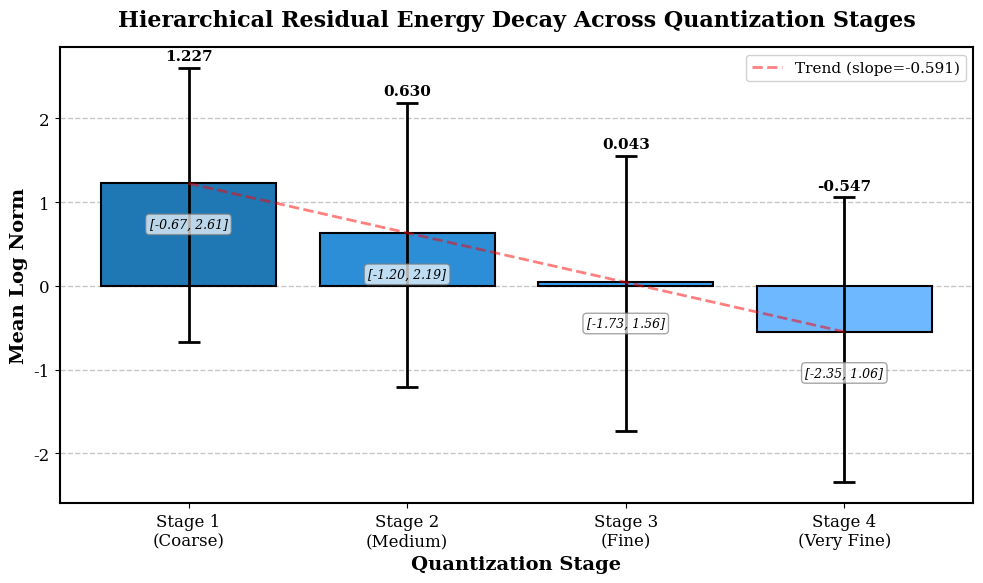
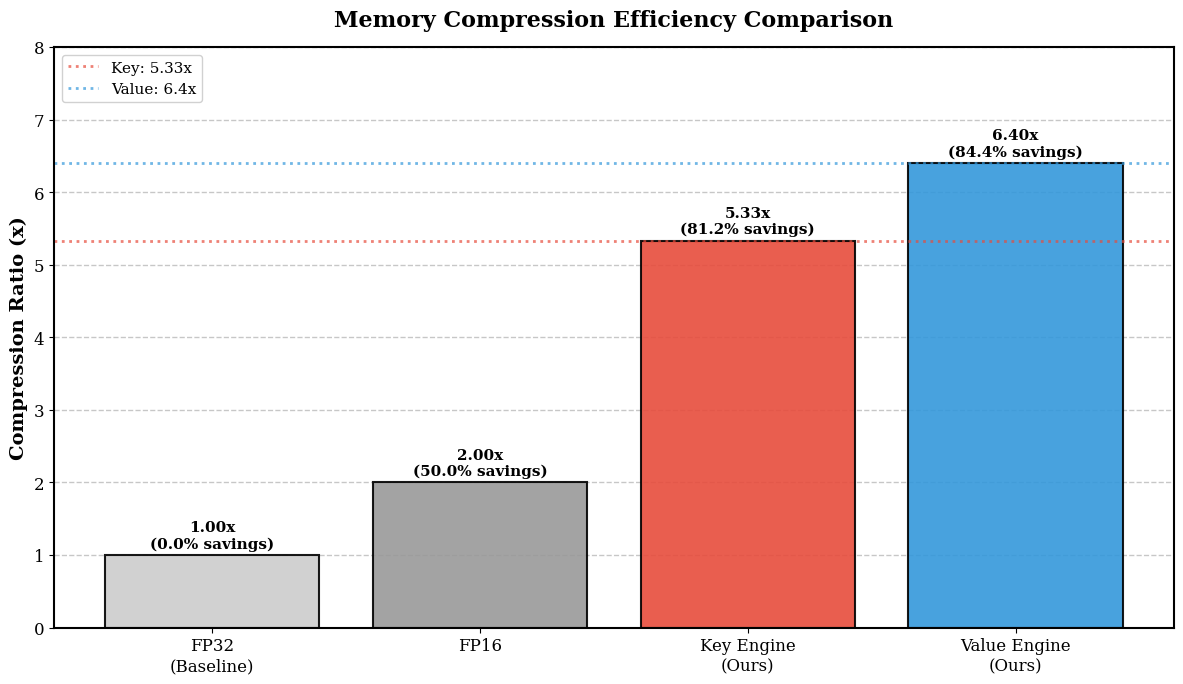
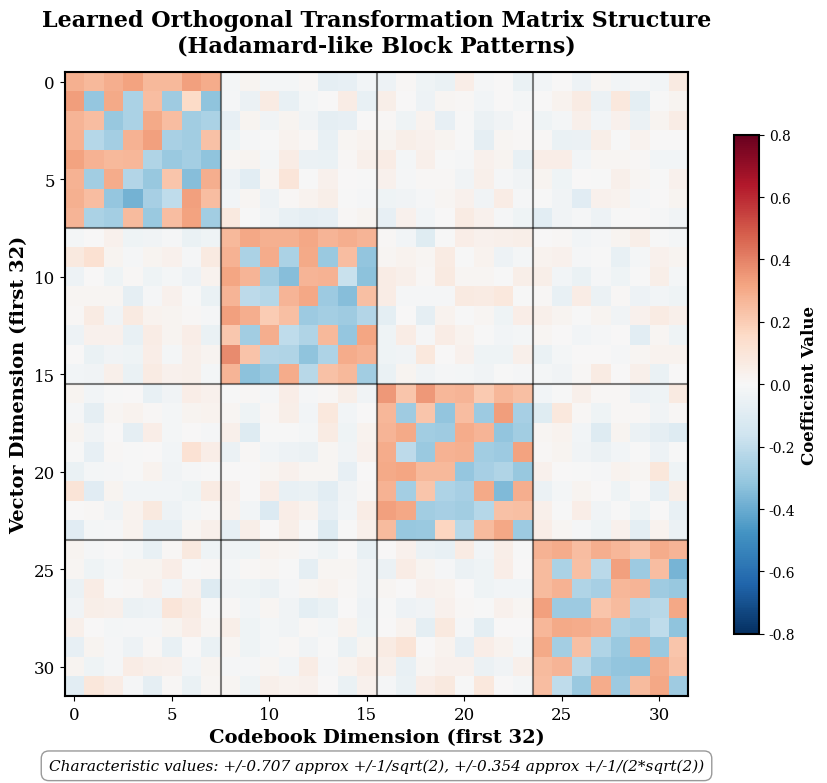
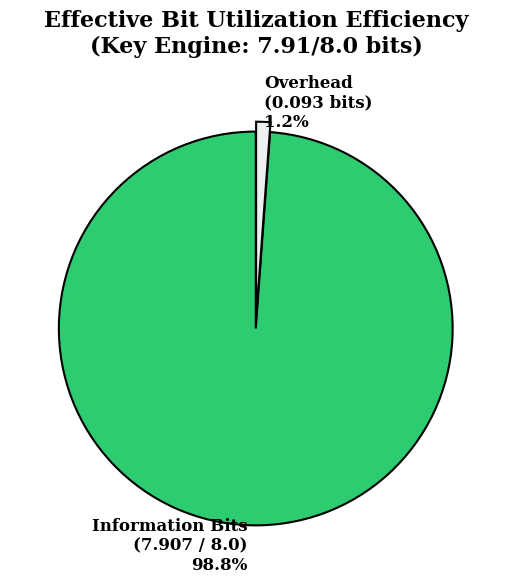

Python code for these plots, in order:
#!/usr/bin/env python3
"""
Figure Generation Script for Research Paper
"Hierarchical Residual Quantization with Orthogonal Projections for Efficient Key-Value Cache Compression"

This script generates publication-quality figures based on experimental results.
All figures are saved as PNG files in the paper/ directory.
"""

import numpy as np
import matplotlib.pyplot as plt
from matplotlib.patches import Rectangle
import os

# Ensure output directory exists
os.makedirs('paper', exist_ok=True)

# Set publication-quality styling
plt.rcParams.update({
    'font.size': 12,
    'font.family': 'serif',
    'axes.linewidth': 1.5,
    'axes.labelsize': 14,
    'axes.titlesize': 16,
    'xtick.labelsize': 12,
    'ytick.labelsize': 12,
    'legend.fontsize': 11,
    'figure.dpi': 300,
    'savefig.dpi': 300,
    'savefig.bbox': 'tight',
    'savefig.pad_inches': 0.1,
})

# ============================================================================
# Figure 1: Hierarchical Residual Energy Decay
# ============================================================================

print("Generating Figure 1: Hierarchical Residual Energy Decay...")

# Data from experimental logs
stages = [1, 2, 3, 4]
mean_log_norms = [1.226774526686115, 0.6301947485154611, 0.043383789338815947, -0.5474882342939676]
log_ranges = [
    (-0.6715807417974656, 2.6062801018406785),
    (-1.2021354888622289, 2.1905502679661684),
    (-1.7312096770383418, 1.5557158678817415),
    (-2.346708200785553, 1.0643484730910746)
]

# Calculate error bars (asymmetric)
yerr_lower = [mean - low for mean, (low, high) in zip(mean_log_norms, log_ranges)]
yerr_upper = [high - mean for mean, (low, high) in zip(mean_log_norms, log_ranges)]
yerr = [yerr_lower, yerr_upper]

# Create figure
fig1, ax1 = plt.subplots(figsize=(10, 6))

# Color palette (professional blue gradient)
colors = ['#1f77b4', '#2c8ed6', '#3aa5f5', '#6eb8ff']

# Plot bars with asymmetric error bars
bars = ax1.bar(stages, mean_log_norms, yerr=yerr, capsize=8, 
               color=colors, edgecolor='black', linewidth=1.5,
               error_kw=dict(lw=2, capthick=2))

# Add value labels on top of bars
for i, (bar, mean, (low, high)) in enumerate(zip(bars, mean_log_norms, log_ranges)):
    height = bar.get_height()
    ax1.annotate(f'{mean:.3f}',
                 xy=(bar.get_x() + bar.get_width() / 2, height + yerr_upper[i]),
                 xytext=(0, 3),
                 textcoords="offset points",
                 ha='center', va='bottom',
                 fontsize=11, fontweight='bold')

# Add dynamic range annotations
for i, (low, high) in enumerate(log_ranges):
    ax1.annotate(f'[{low:.2f}, {high:.2f}]',
                 xy=(i+1, mean_log_norms[i]),
                 xytext=(0, -25),
                 textcoords="offset points",
                 ha='center', va='top',
                 fontsize=9, style='italic',
                 bbox=dict(boxstyle='round,pad=0.3', facecolor='white', 
                          edgecolor='gray', alpha=0.7))

# Labels and title
ax1.set_xlabel('Quantization Stage', fontsize=14, fontweight='bold')
ax1.set_ylabel('Mean Log Norm', fontsize=14, fontweight='bold')
ax1.set_title('Hierarchical Residual Energy Decay Across Quantization Stages', 
              fontsize=16, fontweight='bold', pad=15)

# Grid and layout
ax1.grid(axis='y', linestyle='--', alpha=0.7, linewidth=1)
ax1.set_axisbelow(True)
ax1.set_xticks(stages)
ax1.set_xticklabels(['Stage 1\n(Coarse)', 'Stage 2\n(Medium)', 
                     'Stage 3\n(Fine)', 'Stage 4\n(Very Fine)'])

# Add trend line
z = np.polyfit(stages, mean_log_norms, 1)
p = np.poly1d(z)
ax1.plot(stages, p(stages), "r--", alpha=0.5, linewidth=2, 
         label=f'Trend (slope={z[0]:.3f})')
ax1.legend(loc='upper right', framealpha=0.9)

plt.tight_layout()
plt.savefig('paper/figure_residual_decay.png', dpi=300, bbox_inches='tight')
plt.close()

print("  Saved: paper/figure_residual_decay.png")

# ============================================================================
# Figure 2: Compression Ratio Comparison
# ============================================================================

print("Generating Figure 2: Compression Ratio Comparison...")

# Data
methods = ['FP32\n(Baseline)', 'FP16', 'Key Engine\n(Ours)', 'Value Engine\n(Ours)']
bits_per_dim = [32.0, 16.0, 6.0, 5.0]
compression_ratios = [1.0, 2.0, 32.0/6.0, 32.0/5.0]
memory_savings = [0, 50, (1-6.0/32.0)*100, (1-5.0/32.0)*100]

# Create figure with dual y-axes
fig2, ax2 = plt.subplots(figsize=(12, 7))

# Color palette
colors_comp = ['#cccccc', '#999999', '#e74c3c', '#3498db']

# Plot compression ratio (left y-axis)
bars = ax2.bar(methods, compression_ratios, color=colors_comp, 
               edgecolor='black', linewidth=1.5, alpha=0.9)

# Add value labels
for bar, cr, ms in zip(bars, compression_ratios, memory_savings):
    height = bar.get_height()
    ax2.annotate(f'{cr:.2f}x\n({ms:.1f}% savings)',
                 xy=(bar.get_x() + bar.get_width() / 2, height),
                 xytext=(0, 3),
                 textcoords="offset points",
                 ha='center', va='bottom',
                 fontsize=11, fontweight='bold')

# Labels and title
ax2.set_ylabel('Compression Ratio (x)', fontsize=14, fontweight='bold')
ax2.set_title('Memory Compression Efficiency Comparison', 
              fontsize=16, fontweight='bold', pad=15)

# Grid and layout
ax2.grid(axis='y', linestyle='--', alpha=0.7, linewidth=1)
ax2.set_axisbelow(True)
ax2.set_ylim(0, 8)

# Add horizontal lines at key thresholds
ax2.axhline(y=5.33, color='#e74c3c', linestyle=':', linewidth=2, alpha=0.7, 
            label='Key: 5.33x')
ax2.axhline(y=6.4, color='#3498db', linestyle=':', linewidth=2, alpha=0.7,
            label='Value: 6.4x')

ax2.legend(loc='upper left', framealpha=0.9)

plt.tight_layout()
plt.savefig('paper/figure_compression_ratio.png', dpi=300, bbox_inches='tight')
plt.close()

print("  Saved: paper/figure_compression_ratio.png")

# ============================================================================
# Figure 3: Codebook Structure Visualization
# ============================================================================

print("Generating Figure 3: Codebook Structure Visualization...")

# Recreate approximate codebook structure from experimental data
np.random.seed(42)

dim = 256
CB_approx = np.zeros((dim, dim))

block_size = 8
num_blocks = dim // block_size

for b in range(num_blocks):
    start_idx = b * block_size
    end_idx = start_idx + block_size
    
    H = np.array([
        [1, 1, 1, 1, 1, 1, 1, 1],
        [1, -1, 1, -1, 1, -1, 1, -1],
        [1, 1, -1, -1, 1, 1, -1, -1],
        [1, -1, -1, 1, 1, -1, -1, 1],
        [1, 1, 1, 1, -1, -1, -1, -1],
        [1, -1, 1, -1, -1, 1, -1, 1],
        [1, 1, -1, -1, -1, -1, 1, 1],
        [1, -1, -1, 1, -1, 1, 1, -1]
    ]) / np.sqrt(8)
    
    CB_approx[start_idx:end_idx, start_idx:end_idx] = H

noise_level = 0.05
CB_approx += np.random.normal(0, noise_level, CB_approx.shape)
CB_approx = CB_approx / np.linalg.norm(CB_approx, axis=1, keepdims=True)

CB_sub = CB_approx[:32, :32]

fig3, ax3 = plt.subplots(figsize=(10, 8))

im = ax3.imshow(CB_sub, cmap='RdBu_r', aspect='equal', 
                vmin=-0.8, vmax=0.8, interpolation='nearest')

cbar = plt.colorbar(im, ax=ax3, shrink=0.8)
cbar.set_label('Coefficient Value', fontsize=12, fontweight='bold')
cbar.ax.tick_params(labelsize=10)

for i in range(0, 33, 8):
    ax3.axhline(y=i-0.5, color='black', linestyle='-', linewidth=1.5, alpha=0.5)
    ax3.axvline(x=i-0.5, color='black', linestyle='-', linewidth=1.5, alpha=0.5)

ax3.set_xlabel('Codebook Dimension (first 32)', fontsize=14, fontweight='bold')
ax3.set_ylabel('Vector Dimension (first 32)', fontsize=14, fontweight='bold')
ax3.set_title('Learned Orthogonal Transformation Matrix Structure\n(Hadamard-like Block Patterns)', 
              fontsize=16, fontweight='bold', pad=15)

ax3.text(0.5, -0.1, 
         'Characteristic values: +/-0.707 approx +/-1/sqrt(2), +/-0.354 approx +/-1/(2*sqrt(2))',
         transform=ax3.transAxes, fontsize=11, style='italic',
         ha='center', va='top',
         bbox=dict(boxstyle='round,pad=0.5', facecolor='white', 
                  edgecolor='gray', alpha=0.8))

plt.tight_layout()
plt.savefig('paper/figure_codebook_structure.png', dpi=300, bbox_inches='tight')
plt.close()

print("  Saved: paper/figure_codebook_structure.png")

# ============================================================================
# Figure 4: Bit Utilization Efficiency
# ============================================================================

print("Generating Figure 4: Bit Utilization Efficiency...")

fig4, ax4 = plt.subplots(figsize=(10, 6))

raw_bits = 8.0
effective_bits = 7.906890595608519
utilization = (effective_bits / raw_bits) * 100

sizes = [utilization, 100 - utilization]
colors_pie = ['#2ecc71', '#ecf0f1']
labels = [f'Information Bits\n({effective_bits:.3f} / {raw_bits:.1f})\n{utilization:.1f}%', 
          f'Overhead\n({raw_bits - effective_bits:.3f} bits)\n{100-utilization:.1f}%']

wedges, texts, autotexts = ax4.pie(sizes, labels=labels, colors=colors_pie,
                                    autopct='', startangle=90,
                                    explode=(0.05, 0),
                                    wedgeprops=dict(edgecolor='black', linewidth=1.5))

for text in texts:
    text.set_fontsize(12)
    text.set_fontweight('bold')
for autotext in autotexts:
    autotext.set_color('black')
    autotext.set_fontsize(11)
    autotext.set_fontweight('bold')

ax4.set_title('Effective Bit Utilization Efficiency\n(Key Engine: 7.91/8.0 bits)', 
              fontsize=16, fontweight='bold', pad=15)

plt.tight_layout()
plt.savefig('paper/figure_bit_utilization.png', dpi=300, bbox_inches='tight')
plt.close()

print("  Saved: paper/figure_bit_utilization.png")

print("\n" + "="*70)
print("All figures generated successfully!")
print("="*70)
print("\nGenerated files:")
print("  - paper/figure_residual_decay.png")
print("  - paper/figure_compression_ratio.png")
print("  - paper/figure_codebook_structure.png")
print("  - paper/figure_bit_utilization.png")
print("\nResolution: 300 DPI (publication quality)")
print("="*70)
